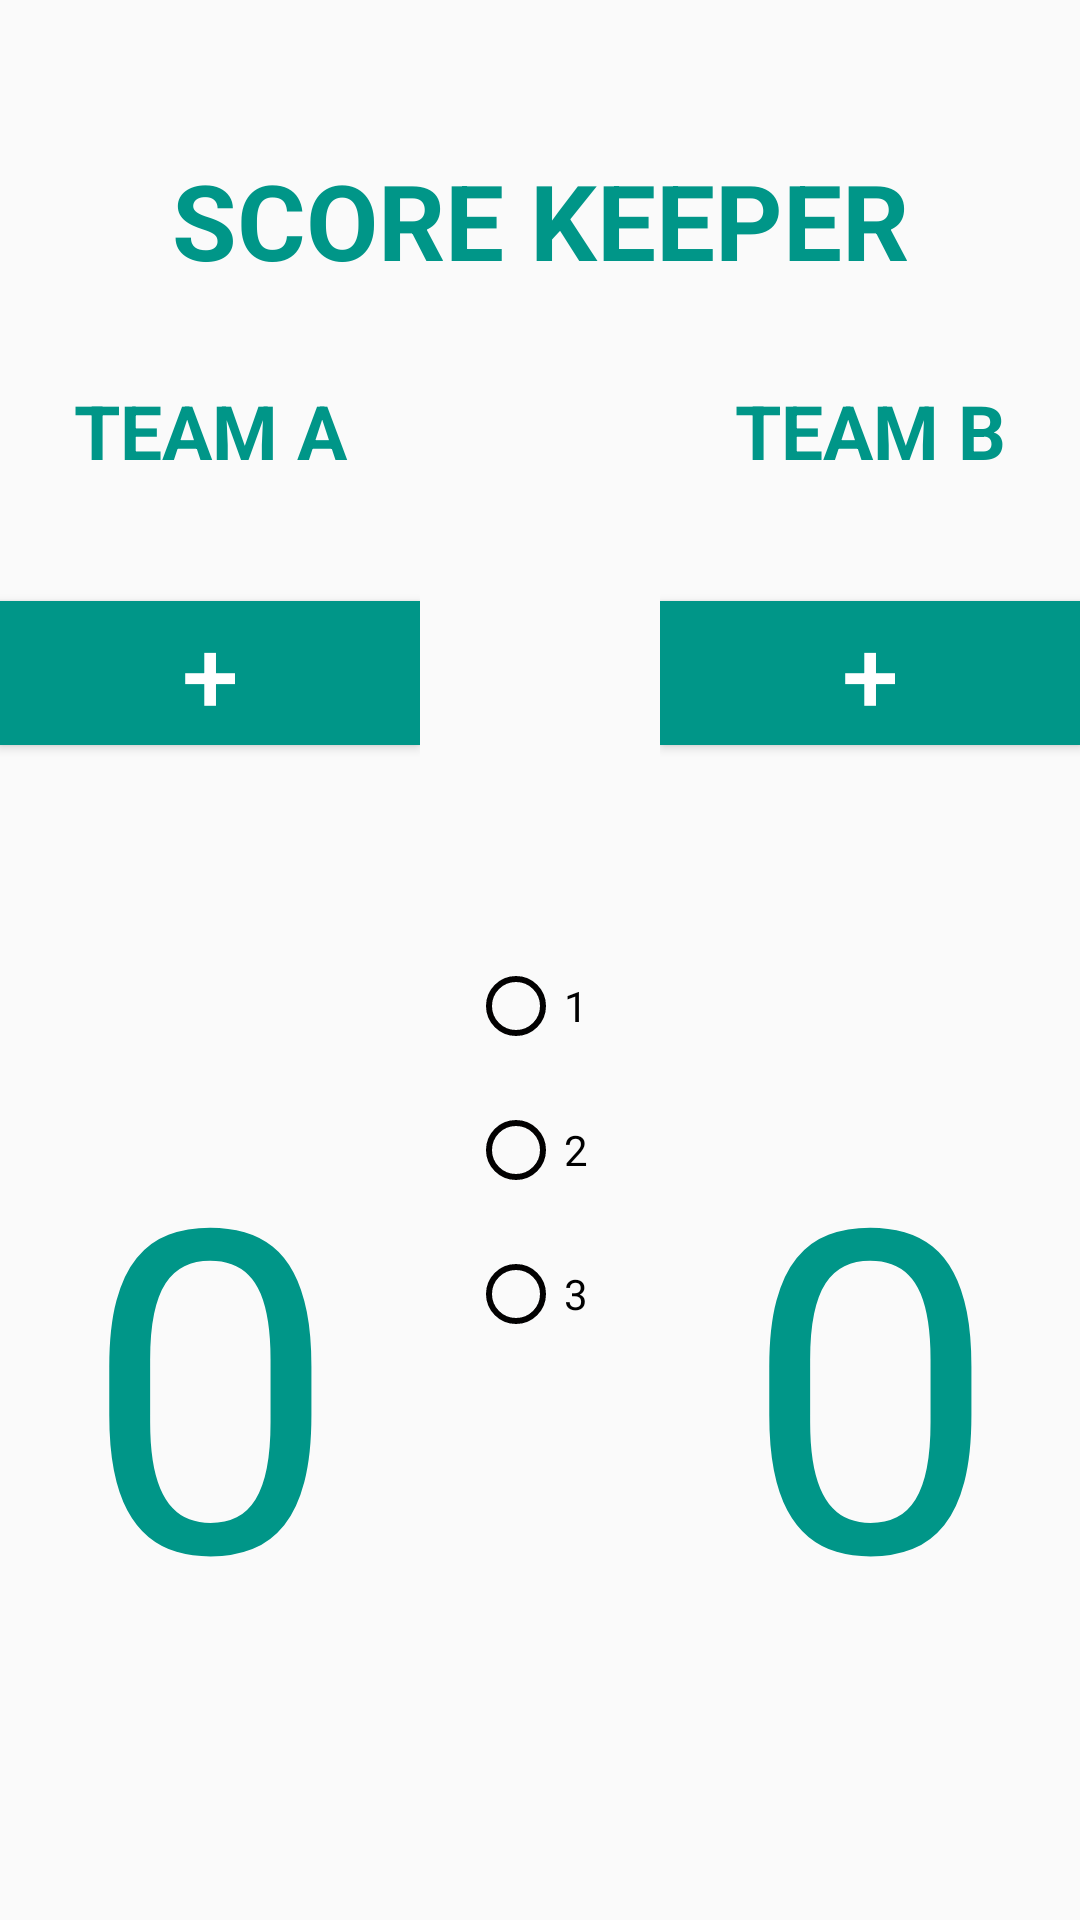

Write the Android layout XML for this screen, with the resource values it uses.
<!-- AndroidManifest.xml: application theme Theme.ScoreKeeper -->
<!-- res/layout/activity_main.xml -->
<?xml version="1.0" encoding="utf-8"?>
<LinearLayout xmlns:android="http://schemas.android.com/apk/res/android"
    xmlns:app="http://schemas.android.com/apk/res-auto"
    xmlns:tools="http://schemas.android.com/tools"
    android:layout_width="match_parent"
    android:layout_height="match_parent"
    android:backgroundTint="#0DD0BD"
    android:orientation="vertical"
    tools:context=".MainActivity">


    <TextView
        android:id="@+id/score_keeper_name"
        android:layout_width="match_parent"
        android:layout_height="wrap_content"
        android:layout_marginTop="50dp"
        android:text="@string/score_keeper"
        android:textAlignment="center"
        android:textAppearance="@style/TextAppearance.AppCompat.Large"
        android:textColor="#009688"
        android:textSize="35sp"
        android:textStyle="bold" />

    <LinearLayout
        android:layout_width="wrap_content"
        android:layout_height="match_parent"
        android:layout_marginTop="30dp"
        android:orientation="horizontal">

        <LinearLayout
            android:id="@+id/linearLayout"
            android:layout_width="0dp"
            android:layout_height="match_parent"
            android:layout_weight="1"
            android:orientation="vertical">

            <TextView
                android:id="@+id/player_one_id"
                android:layout_width="match_parent"
                android:layout_height="wrap_content"
                android:layout_marginBottom="40dp"
                android:text="@string/team_a"
                android:textAlignment="center"
                android:textColor="#009688"
                android:textSize="25sp"
                android:textStyle="bold" />

            <Button
                android:id="@+id/button_team_a_increase_id"
                android:layout_width="match_parent"
                android:layout_height="wrap_content"
                android:background="#009688"
                android:text="@string/AddButton"
                android:textColor="@color/white"
                android:textSize="34sp"
                android:typeface="normal"
                tools:ignore="DuplicateSpeakableTextCheck" />

            <TextView
                android:id="@+id/score_team_a"
                android:layout_width="match_parent"
                android:layout_height="420dp"
                android:layout_gravity="center"
                android:ems="10"
                android:gravity="center"
                android:inputType="number"
                android:text="@string/score_value"
                android:textAlignment="center"
                android:textColor="#009688"
                android:textSize="150sp"
                tools:ignore="DuplicateSpeakableTextCheck" />

            <Button
                android:id="@+id/button_team_a_decrease_id"
                android:layout_width="match_parent"
                android:layout_height="wrap_content"
                android:text="@string/SubtractButton"
                android:background="#009688"
                android:textColor="@color/white"
                android:textSize="40sp"
                android:typeface="normal"
                tools:ignore="DuplicateSpeakableTextCheck" />
        </LinearLayout>







        <RadioGroup
            android:id="@+id/radio_groups"
            android:layout_width="80dp"
            android:layout_height="match_parent"
            android:gravity="center">

            <RadioButton
                android:id="@+id/radio_button_1"
                android:layout_width="wrap_content"
                android:layout_height="wrap_content"
                android:buttonTint="#020101"
                android:focusable="auto"
                android:minWidth="48dp"
                android:minHeight="48dp"
                android:text="@string/radio_button_1"
                android:textColor="#000000"
                android:textColorHighlight="#000000"
                android:textColorLink="#000000" />

            <RadioButton
                android:id="@+id/radio_button_2"
                android:layout_width="wrap_content"
                android:layout_height="wrap_content"
                android:buttonTint="#020101"
                android:focusable="auto"
                android:minWidth="48dp"
                android:minHeight="48dp"
                android:text="@string/radio_button_2"
                android:textColor="#000000"
                android:textColorHighlight="#000000"
                android:textColorLink="#000000" />

            <RadioButton
                android:id="@+id/radio_button_3"
                android:layout_width="wrap_content"
                android:layout_height="wrap_content"
                android:buttonTint="#020101"
                android:focusable="auto"
                android:minWidth="48dp"
                android:minHeight="48dp"
                android:text="@string/radio_button_3"
                android:textColor="#000000"
                android:textColorHighlight="#000000"
                android:textColorLink="#000000" />
        </RadioGroup>







        <LinearLayout
            android:layout_width="0dp"
            android:layout_height="match_parent"
            android:layout_weight="1"
            android:orientation="vertical"
            app:layout_constraintEnd_toEndOf="parent"
            app:layout_constraintHorizontal_bias="0.0"
            app:layout_constraintStart_toEndOf="@+id/divider"
            app:layout_constraintTop_toBottomOf="@+id/score_keeper_name">

            <TextView
                android:id="@+id/textView3"
                android:layout_width="match_parent"
                android:layout_height="wrap_content"
                android:layout_marginBottom="40dp"
                android:text="@string/team_b"
                android:textAlignment="center"
                android:textColor="#009688"
                android:textSize="25sp"
                android:textStyle="bold" />

            <Button
                android:id="@+id/button_team_b_increase_id"
                android:layout_width="match_parent"
                android:layout_height="wrap_content"
                android:background="#009688"
                android:text="@string/AddButton"
                android:textColor="@color/white"
                android:textSize="34sp"
                android:typeface="normal"
                tools:ignore="DuplicateSpeakableTextCheck"/>

            <TextView
                android:id="@+id/score_team_b"
                android:layout_width="match_parent"
                android:layout_height="420dp"
                android:layout_gravity="center"
                android:ems="10"
                android:gravity="center"
                android:inputType="number"
                android:text="0"
                android:textAlignment="center"
                android:textColor="#009688"
                android:textSize="150sp" />

            <Button
                android:id="@+id/button_team_b_decrease_id"
                android:layout_width="match_parent"
                android:layout_height="wrap_content"
                android:text="@string/SubtractButton"
                android:background="#009688"
                android:textColor="@color/white"
                android:textSize="40sp"
                android:typeface="normal"/>
        </LinearLayout>
    </LinearLayout>

</LinearLayout>
<!-- resources referenced by this layout -->
<resources>
  <string name="AddButton">+</string>
  <string name="SubtractButton">-</string>
  <string name="radio_button_1">1</string>
  <string name="radio_button_2">2</string>
  <string name="radio_button_3">3</string>
  <string name="score_keeper">SCORE KEEPER</string>
  <string name="score_value">0</string>
  <string name="team_a">TEAM A</string>
  <string name="team_b">TEAM B</string>
  <style name="Theme.ScoreKeeper" parent="Theme.AppCompat.Light.DarkActionBar">
          
          <item name="colorPrimary">@color/teal_700</item>
          <item name="colorPrimaryDark">@color/black</item>
          <item name="colorAccent">@color/white</item>
          
  
  
  
          
          <item name="android:statusBarColor" tools:targetApi="l">?attr/colorPrimaryDark</item>
          
      </style>
  <!-- not gathered from this repository: default colours our renderer supplied (Android Studio template values) -->
  <color name="teal_700">#FF018786</color>
  <color name="black">#FF000000</color>
  <color name="white">#FFFFFFFF</color>
</resources>
